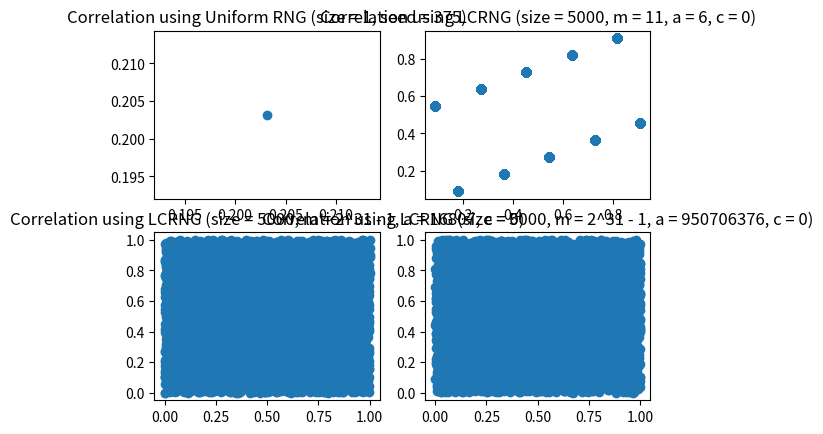

Generate this figure with matplotlib:
#!/usr/bin/env python2
# -*- coding: utf-8 -*-
"""

[redacted]

HW1, question 3

I decided to plot using 5000 samples from each RNG (uniform and LCRNG)

"""

# importing the necessary packages
import numpy as np
import matplotlib.pyplot as plt


##############################################################################
plt.subplot(2, 2, 1)

# setting the specified seed for uniform RNG
np.random.seed(375)
X1 = np.random.uniform(low = 0, high = 1, size = 1)

plt.scatter(X1, X1)
plt.title("Correlation using Uniform RNG (size = 1, seed = 375)")


##############################################################################
plt.subplot(2, 2, 2)

# defining LCRNG function
def LCRNG(val):
    newval = (a * val + c) % m
    return newval

# setting up variables
m = 11
a = 6
c = 0
seed = 1

# starting X2 array, which we will populate
X2 = np.zeros(5000)
X2_size = X2.size

# setting up first value, which is 'seed' mod m
X2[0] = seed % m

# looping through X2 array, running LCRNG function on each value
# X2_enum gives us the actual element at the i index
for i, X2_enum in enumerate(X2[:X2_size - 1]):
    X2[i + 1] = LCRNG(X2_enum)

# now creating U array, as detailed from lecture 1
U2 = X2
# np.nditer is another form of iterating across the numpy array
# we specifcy the flag 'readwrite' in order to overwrite the index i element
for i in np.nditer(U2, op_flags = ['readwrite']):
    i[...] = i / m

plt.scatter(U2[:X2_size - 1], U2[1:])
plt.title("Correlation using LCRNG (size = 5000, m = 11, a = 6, c = 0)")

##############################################################################
plt.subplot(2, 2, 3)

# setting up variables
m = 2 ** 31 - 1
a = 16807
c = 0
seed = 1

# starting X3 array, which we will populate
X3 = np.zeros(5000)
X3_size = X3.size

# setting up first value, which is 'seed' mod m
X3[0] = seed % m

# looping through X2 array, running LCRNG function on each value
# X3_enum gives us the actual element at the i index
for i, X3_enum in enumerate(X3[:X3_size - 1]):
    X3[i + 1] = LCRNG(X3_enum)

# now creating U array, as detailed from lecture 1
U3 = X3
for i in np.nditer(U3, op_flags = ['readwrite']):
    i[...] = i / m

plt.scatter(U3[:X3_size - 1], U3[1:])
plt.title("Correlation using LCRNG (size = 5000, m = 2^31 - 1, a = 16807, c = 0)")

##############################################################################
plt.subplot(2, 2, 4)

# setting up variables
m = 2 ** 31 - 1
a = 950706376
c = 0
seed = 1

# starting X4 array, which we will populate
X4 = np.zeros(5000)
X4_size = X4.size

# setting up first value, which is 'seed' mod m
X4[0] = seed % m

# looping through X2 array, running LCRNG function on each value
# X4_enum gives us the actual element at the i index
for i, X4_enum in enumerate(X4[:X4_size - 1]):
    X4[i + 1] = LCRNG(X4_enum)

# now creating U array, as detailed from lecture 1
U4 = X4
for i in np.nditer(U4, op_flags = ['readwrite']):
    i[...] = i / m

plt.scatter(U4[:X4_size - 1], U4[1:])
plt.title("Correlation using LCRNG (size = 5000, m = 2^31 - 1, a = 950706376, c = 0)")


plt.show()